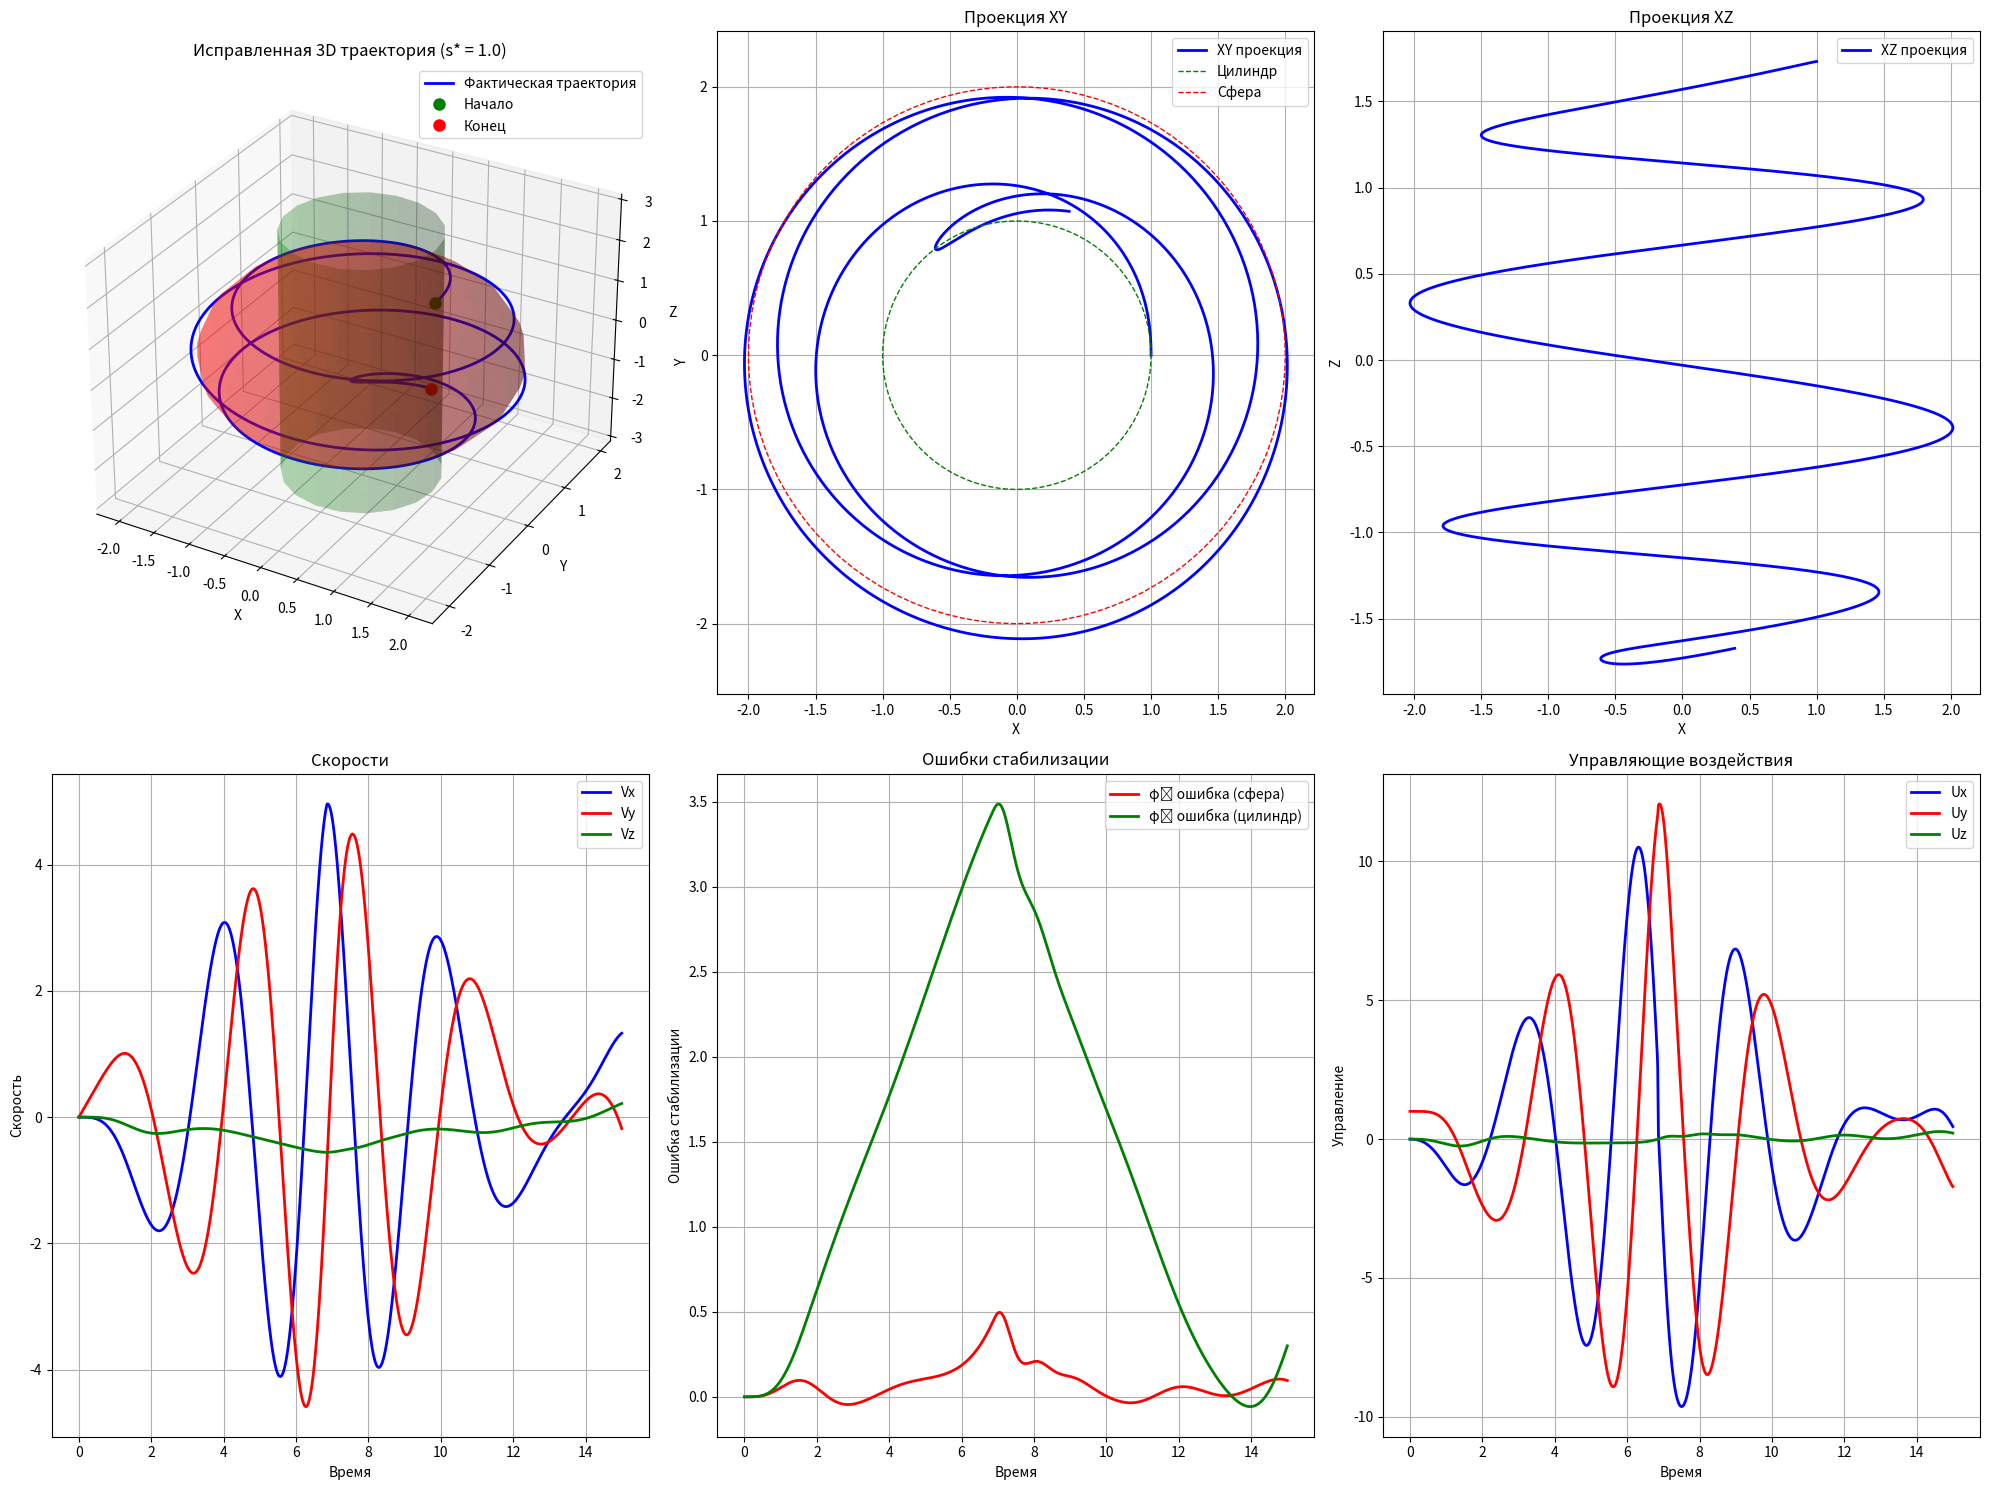

Here is the Python script that generated this plot: (Note: this script raises an exception after producing the figure.)
import numpy as np
import matplotlib.pyplot as plt
from scipy.integrate import odeint
import os

class CorrectedCoordinatedControl3D:
    """
    Исправленный алгоритм стабилизации траекторий для 3D движения
    """
    
    def __init__(self, m=1.0, k=3.0, c=1.5):
        self.m = m
        self.k = k
        self.c = c
        
    def trajectory_phi1(self, x, y, z):
        """Сфера: x² + y² + z² = 4"""
        return x**2 + y**2 + z**2 - 4
    
    def trajectory_phi2(self, x, y, z):
        """Цилиндр: x² + y² = 1"""
        return x**2 + y**2 - 1
    
    def grad_phi1(self, x, y, z):
        return np.array([2*x, 2*y, 2*z])
    
    def grad_phi2(self, x, y, z):
        return np.array([2*x, 2*y, 0])
    
    def corrected_control_law(self, state, s_star):
        """
        Исправленный закон согласованного управления для 3D
        """
        x, y, z, vx, vy, vz = state
        
        # Вычисление градиентов
        grad_phi1 = self.grad_phi1(x, y, z)
        grad_phi2 = self.grad_phi2(x, y, z)
        
        # Нормализация градиентов
        grad1_norm = np.linalg.norm(grad_phi1)
        grad2_norm = np.linalg.norm(grad_phi2)
        
        if grad1_norm > 1e-6:
            n1 = grad_phi1 / grad1_norm
        else:
            n1 = np.array([1.0, 0.0, 0.0])
            
        if grad2_norm > 1e-6:
            n2 = grad_phi2 / grad2_norm
        else:
            n2 = np.array([0.0, 1.0, 0.0])
        
        # Касательный вектор к пересечению
        tau = np.cross(n1, n2)
        tau_norm = np.linalg.norm(tau)
        
        if tau_norm > 1e-6:
            tau = tau / tau_norm
        else:
            tau = np.array([0.0, 0.0, 1.0])
        
        # Ошибки стабилизации
        error1 = self.trajectory_phi1(x, y, z)
        error2 = self.trajectory_phi2(x, y, z)
        
        # Ограничение ошибок
        error1 = np.clip(error1, -5, 5)
        error2 = np.clip(error2, -5, 5)
        
        # Скорости по нормалям
        v_normal1 = np.dot([vx, vy, vz], n1)
        v_normal2 = np.dot([vx, vy, vz], n2)
        
        # Закон согласованного управления
        u_normal1 = -self.k * error1 * n1 - self.c * v_normal1 * n1
        u_normal2 = -self.k * error2 * n2 - self.c * v_normal2 * n2
        u_tangential = s_star * tau
        
        # Общее управление
        u = u_normal1 + u_normal2 + u_tangential
        
        # Ограничение управления
        u = np.clip(u, -15, 15)
        
        return u
    
    def dynamics(self, state, t, s_star):
        x, y, z, vx, vy, vz = state
        u = self.corrected_control_law(state, s_star)
        
        dx_dt = vx
        dy_dt = vy
        dz_dt = vz
        dvx_dt = u[0] / self.m
        dvy_dt = u[1] / self.m
        dvz_dt = u[2] / self.m
        
        return [dx_dt, dy_dt, dz_dt, dvx_dt, dvy_dt, dvz_dt]
    
    def simulate_trajectory(self, x0, t_span, s_star):
        def rhs(state, t):
            return self.dynamics(state, t, s_star)
        
        sol = odeint(rhs, x0, t_span, rtol=1e-6, atol=1e-8)
        return sol

def plot_corrected_3d_trajectory(controller, t, sol, s_star, title="Исправленная стабилизация 3D"):
    """Построение графиков исправленных 3D траекторий"""
    fig = plt.figure(figsize=(20, 15))
    
    x = sol[:, 0]
    y = sol[:, 1]
    z = sol[:, 2]
    vx = sol[:, 3]
    vy = sol[:, 4]
    vz = sol[:, 5]
    
    # 3D траектория
    ax1 = fig.add_subplot(2, 3, 1, projection='3d')
    ax1.plot(x, y, z, 'b-', linewidth=2, label='Фактическая траектория')
    
    # Эталонные поверхности
    u = np.linspace(0, 2 * np.pi, 20)
    v = np.linspace(0, np.pi, 20)
    X_sphere = 2 * np.outer(np.cos(u), np.sin(v))
    Y_sphere = 2 * np.outer(np.sin(u), np.sin(v))
    Z_sphere = 2 * np.outer(np.ones(np.size(u)), np.cos(v))
    ax1.plot_surface(X_sphere, Y_sphere, Z_sphere, alpha=0.3, color='red')
    
    # Цилиндр
    theta = np.linspace(0, 2*np.pi, 20)
    z_cyl = np.linspace(-3, 3, 20)
    theta_grid, z_grid = np.meshgrid(theta, z_cyl)
    X_cyl = np.cos(theta_grid)
    Y_cyl = np.sin(theta_grid)
    Z_cyl = z_grid
    ax1.plot_surface(X_cyl, Y_cyl, Z_cyl, alpha=0.3, color='green')
    
    ax1.plot(x[0], y[0], z[0], 'go', markersize=8, label='Начало')
    ax1.plot(x[-1], y[-1], z[-1], 'ro', markersize=8, label='Конец')
    ax1.set_xlabel('X')
    ax1.set_ylabel('Y')
    ax1.set_zlabel('Z')
    ax1.set_title(f'Исправленная 3D траектория (s* = {s_star})')
    ax1.legend()
    
    # Проекции
    ax2 = fig.add_subplot(2, 3, 2)
    ax2.plot(x, y, 'b-', linewidth=2, label='XY проекция')
    theta_circle = np.linspace(0, 2*np.pi, 100)
    ax2.plot(np.cos(theta_circle), np.sin(theta_circle), 'g--', linewidth=1, label='Цилиндр')
    ax2.plot(2*np.cos(theta_circle), 2*np.sin(theta_circle), 'r--', linewidth=1, label='Сфера')
    ax2.set_xlabel('X')
    ax2.set_ylabel('Y')
    ax2.set_title('Проекция XY')
    ax2.legend()
    ax2.grid(True)
    ax2.axis('equal')
    
    ax3 = fig.add_subplot(2, 3, 3)
    ax3.plot(x, z, 'b-', linewidth=2, label='XZ проекция')
    ax3.set_xlabel('X')
    ax3.set_ylabel('Z')
    ax3.set_title('Проекция XZ')
    ax3.legend()
    ax3.grid(True)
    
    # Скорости
    ax4 = fig.add_subplot(2, 3, 4)
    ax4.plot(t, vx, 'b-', linewidth=2, label='Vx')
    ax4.plot(t, vy, 'r-', linewidth=2, label='Vy')
    ax4.plot(t, vz, 'g-', linewidth=2, label='Vz')
    ax4.set_xlabel('Время')
    ax4.set_ylabel('Скорость')
    ax4.set_title('Скорости')
    ax4.legend()
    ax4.grid(True)
    
    # Ошибки стабилизации
    phi1_errors = [controller.trajectory_phi1(x[i], y[i], z[i]) for i in range(len(t))]
    phi2_errors = [controller.trajectory_phi2(x[i], y[i], z[i]) for i in range(len(t))]
    
    ax5 = fig.add_subplot(2, 3, 5)
    ax5.plot(t, phi1_errors, 'r-', linewidth=2, label='φ₁ ошибка (сфера)')
    ax5.plot(t, phi2_errors, 'g-', linewidth=2, label='φ₂ ошибка (цилиндр)')
    ax5.set_xlabel('Время')
    ax5.set_ylabel('Ошибка стабилизации')
    ax5.set_title('Ошибки стабилизации')
    ax5.legend()
    ax5.grid(True)
    
    # Управляющие воздействия
    ux = np.gradient(vx, t)
    uy = np.gradient(vy, t)
    uz = np.gradient(vz, t)
    ax6 = fig.add_subplot(2, 3, 6)
    ax6.plot(t, ux, 'b-', linewidth=2, label='Ux')
    ax6.plot(t, uy, 'r-', linewidth=2, label='Uy')
    ax6.plot(t, uz, 'g-', linewidth=2, label='Uz')
    ax6.set_xlabel('Время')
    ax6.set_ylabel('Управление')
    ax6.set_title('Управляющие воздействия')
    ax6.legend()
    ax6.grid(True)
    
    plt.tight_layout()
    return fig

def main():
    # Исправленные параметры
    controller = CorrectedCoordinatedControl3D(m=1.0, k=3.0, c=1.5)
    
    # Начальные условия на пересечении поверхностей
    x0 = np.array([1.0, 0.0, np.sqrt(3), 0.0, 0.0, 0.0])
    t = np.linspace(0, 15, 1500)
    
    speeds = [1.0, 3.0, 5.0]
    
    for s_star in speeds:
        print(f"Симуляция исправленного 3D алгоритма для s* = {s_star}")
        
        # Симуляция
        sol = controller.simulate_trajectory(x0, t, s_star)
        
        # Проверка ошибок
        x, y, z = sol[:, 0], sol[:, 1], sol[:, 2]
        phi1_errors = [controller.trajectory_phi1(x[i], y[i], z[i]) for i in range(len(t))]
        phi2_errors = [controller.trajectory_phi2(x[i], y[i], z[i]) for i in range(len(t))]
        
        print(f"Максимальные ошибки для s* = {s_star}:")
        print(f"  φ₁ (сфера): {max(abs(e) for e in phi1_errors):.4f}")
        print(f"  φ₂ (цилиндр): {max(abs(e) for e in phi2_errors):.4f}")
        
        # Построение графиков
        fig = plot_corrected_3d_trajectory(controller, t, sol, s_star)
        
        # Сохранение
        output_dir = "/home/<user>/projects/itmo/Planning-trajectories-of-movement/lab3/images/task2"
        os.makedirs(output_dir, exist_ok=True)
        
        fig.savefig(os.path.join(output_dir, f"corrected_3d_s{s_star}.png"), 
                   dpi=300, bbox_inches='tight')
        plt.close()
        
        print(f"Результаты сохранены для s* = {s_star}")

if __name__ == "__main__":
    main()
